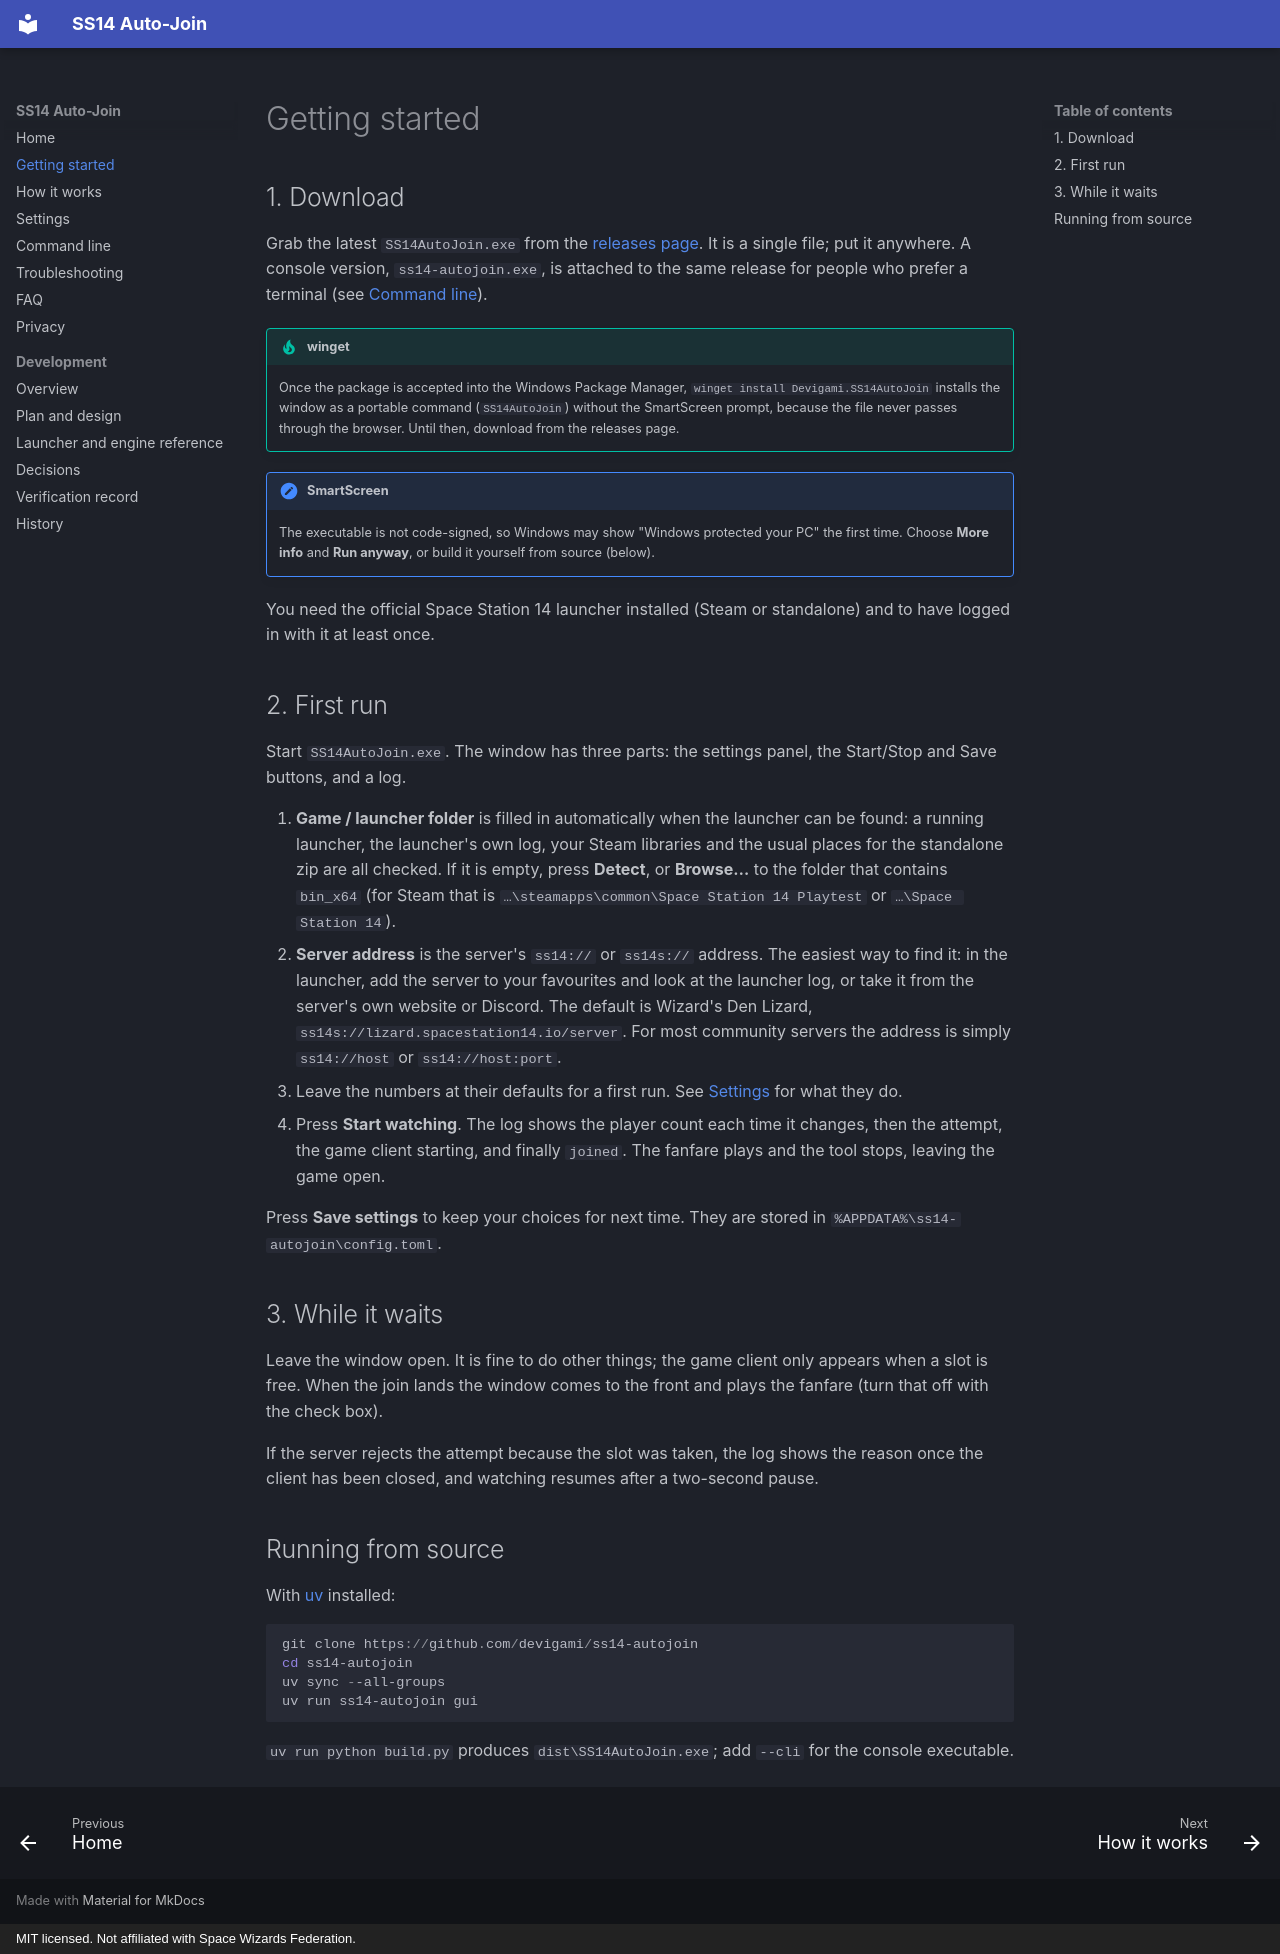

repository: devigami/ss14-autojoin · page: getting-started/index.html · generator: mkdocs · copyright: MIT licensed. Not affiliated with Space Wizards Federation.

# Getting started

## 1. Download

Grab the latest `SS14AutoJoin.exe` from the
[releases page](https://github.com/devigami/ss14-autojoin/releases/latest). It is a single file; put it anywhere.
A console version, `ss14-autojoin.exe`, is attached to the same release for people who prefer a terminal
(see [Command line](command-line.md)).

!!! tip "winget"
    Once the package is accepted into the Windows Package Manager, `winget install Devigami.SS14AutoJoin`
    installs the window as a portable command (`SS14AutoJoin`) without the SmartScreen prompt, because the
    file never passes through the browser. Until then, download from the releases page.

!!! note "SmartScreen"
    The executable is not code-signed, so Windows may show "Windows protected your PC" the first time. Choose
    **More info** and **Run anyway**, or build it yourself from source (below).

You need the official Space Station 14 launcher installed (Steam or standalone) and to have logged in with it
at least once.

## 2. First run

Start `SS14AutoJoin.exe`. The window has three parts: the settings panel, the Start/Stop and Save buttons,
and a log.

1. **Game / launcher folder** is filled in automatically when the launcher can be found: a running
   launcher, the launcher's own log, your Steam libraries and the usual places for the standalone zip are all
   checked. If it is empty, press **Detect**, or **Browse…** to the folder that contains `bin_x64`
   (for Steam that is `…\steamapps\common\Space Station 14 Playtest` or `…\Space Station 14`).
2. **Server address** is the server's `ss14://` or `ss14s://` address. The easiest way to find it: in the
   launcher, add the server to your favourites and look at the launcher log, or take it from the server's
   own website or Discord. The default is Wizard's Den Lizard, `ss14s://lizard.spacestation14.io/server`.
   For most community servers the address is simply `ss14://host` or `ss14://host:port`.
3. Leave the numbers at their defaults for a first run. See [Settings](settings.md) for what they do.
4. Press **Start watching**. The log shows the player count each time it changes, then the attempt, the
   game client starting, and finally `joined`. The fanfare plays and the tool stops, leaving the game open.

Press **Save settings** to keep your choices for next time. They are stored in
`%APPDATA%\ss14-autojoin\config.toml`.

## 3. While it waits

Leave the window open. It is fine to do other things; the game client only appears when a slot is free. When
the join lands the window comes to the front and plays the fanfare (turn that off with the check box).

If the server rejects the attempt because the slot was taken, the log shows the reason once the client has
been closed, and watching resumes after a two-second pause.

## Running from source

With [uv](https://docs.astral.sh/uv/) installed:

```powershell
git clone https://github.com/devigami/ss14-autojoin
cd ss14-autojoin
uv sync --all-groups
uv run ss14-autojoin gui
```

`uv run python build.py` produces `dist\SS14AutoJoin.exe`; add `--cli` for the console executable.
